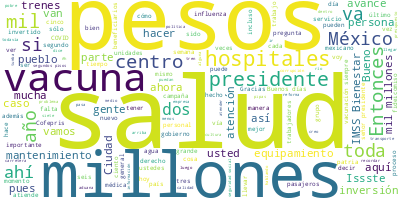

Source data for this figure (header and first rows):
Participante, Texto, Sentimiento, Palabras, Dia, Mes, Anio
PRESIDENTE ANDRES MANUEL LOPEZ OBRADOR, ?Buenos días., 0.0, 2, 24, 10, 2023
PRESIDENTE ANDRES MANUEL LOPEZ OBRADOR, Vamos a informar, como lo hacemos los ma…, 0.0, 74, 24, 10, 2023
PRESIDENTE ANDRES MANUEL LOPEZ OBRADOR, También se va a informar sobre el avance…, 0.0, 88, 24, 10, 2023
PRESIDENTE ANDRES MANUEL LOPEZ OBRADOR, También, vamos a dar a conocer todo lo q…, 0.0, 28, 24, 10, 2023
PRESIDENTE ANDRES MANUEL LOPEZ OBRADOR, Y se van a contestar las preguntas de us…, 0.0, 13, 24, 10, 2023
PRESIDENTE ANDRES MANUEL LOPEZ OBRADOR, Entonces, empezamos con el doctor Alcoce…, 0.0, 6, 24, 10, 2023
JORGE ALCOCER VARELA, ?Con su permiso, señor presidente. Muy b…, 0.0, 13, 24, 10, 2023
JORGE ALCOCER VARELA, Hoy continuamos en el ‘Pulso de la salud…, 0.0, 37, 24, 10, 2023
JORGE ALCOCER VARELA, En esta ocasión, el maestro Zoé Robledo …, 0.0, 67, 24, 10, 2023
JORGE ALCOCER VARELA, Y agregado, como ustedes ya saben de cad…, 0.0, 26, 24, 10, 2023
JORGE ALCOCER VARELA, Es cuanto., 0.0, 2, 24, 10, 2023
RUY LOPEZ RIDAURA, ?Buenos días. Con su permiso, presidente…, 0.0, 11, 24, 10, 2023
RUY LOPEZ RIDAURA, El día de hoy les queremos compartir que…, 0.0, 62, 24, 10, 2023
RUY LOPEZ RIDAURA, Y el día lunes hicimos esta presentación…, 0.0, 62, 24, 10, 2023
RUY LOPEZ RIDAURA, Si me pasan la siguiente. Queremos recor…, 0.0, 114, 24, 10, 2023
RUY LOPEZ RIDAURA, El principal grupo son de adultos de 60 …, 0.0, 15, 24, 10, 2023
RUY LOPEZ RIDAURA, Después, tenemos un grupo amplio de pers…, 0.0, 39, 24, 10, 2023
RUY LOPEZ RIDAURA, Pero los otros dos grupos importantes ta…, 0.0, 21, 24, 10, 2023
RUY LOPEZ RIDAURA, Recordar y pedirle a la población que ac…, 0.0, 65, 24, 10, 2023
RUY LOPEZ RIDAURA, El único grupo que es diferente entre in…, 0.0, 39, 24, 10, 2023
RUY LOPEZ RIDAURA, Y solamente recordar: esta es una campañ…, 0.0, 15, 24, 10, 2023
RUY LOPEZ RIDAURA, Y solamente, también para recordar, las …, 0.0, 38, 24, 10, 2023
RUY LOPEZ RIDAURA, Así es que estamos invitando a la poblac…, 0.0, 25, 24, 10, 2023
RUY LOPEZ RIDAURA, Muchas gracias., 0.0, 2, 24, 10, 2023
ZOE ROBLEDO ABURTO, ?Muchas gracias. Con su permiso, señor p…, 0.0, 17, 24, 10, 2023
ZOE ROBLEDO ABURTO, Para informar sobre el avance de IMSS-Bi…, 0.0, 86, 24, 10, 2023
ZOE ROBLEDO ABURTO, Algunos estados entraron más recientemen…, 0.0, 64, 24, 10, 2023
ZOE ROBLEDO ABURTO, En ese sentido, en el caso de Nayarit se…, 0.0, 51, 24, 10, 2023
ZOE ROBLEDO ABURTO, En el caso de Tlaxcala, donde se atiende…, 0.0, 68, 24, 10, 2023
ZOE ROBLEDO ABURTO, El estado de Colima, que atiende a 302 m…, 0.0, 62, 24, 10, 2023
ZOE ROBLEDO ABURTO, En el caso de Baja California Sur la inv…, 0.0, 57, 24, 10, 2023
ZOE ROBLEDO ABURTO, En el caso de Sonora, un estado que aten…, 0.0, 72, 24, 10, 2023
ZOE ROBLEDO ABURTO, En el caso de Sinaloa se han invertido m…, 0.0, 59, 24, 10, 2023
ZOE ROBLEDO ABURTO, En el caso de Campeche, donde se atiende…, 0.0, 63, 24, 10, 2023
ZOE ROBLEDO ABURTO, En el estado de Guerrero ha habido una i…, 0.0, 98, 24, 10, 2023
ZOE ROBLEDO ABURTO, En el estado de Veracruz, un estado muy …, 0.0, 99, 24, 10, 2023
ZOE ROBLEDO ABURTO, En el caso de Michoacán la inversión asc…, 0.0, 59, 24, 10, 2023
ZOE ROBLEDO ABURTO, En el estado de Morelos, IMSS-Bienestar,…, 0.0, 81, 24, 10, 2023
ZOE ROBLEDO ABURTO, El caso de Zacatecas, donde se atiende a…, 0.0, 68, 24, 10, 2023
ZOE ROBLEDO ABURTO, De los estados que han entrado más recie…, 0.0, 65, 24, 10, 2023
ZOE ROBLEDO ABURTO, En el caso de Oaxaca, también, uno de lo…, 0.0, 88, 24, 10, 2023
ZOE ROBLEDO ABURTO, El caso de Hidalgo, ahí se está invirtie…, 0.0, 67, 24, 10, 2023
ZOE ROBLEDO ABURTO, También, en el caso de Tamaulipas, que e…, 0.0, 71, 24, 10, 2023
ZOE ROBLEDO ABURTO, En el caso de Quintana Roo se ha inverti…, 0.0, 50, 24, 10, 2023
ZOE ROBLEDO ABURTO, En la Ciudad de México la intención es a…, 0.0, 83, 24, 10, 2023
ZOE ROBLEDO ABURTO, En el caso de Puebla, también un estado …, 0.0, 42, 24, 10, 2023
ZOE ROBLEDO ABURTO, En el estado de Baja California se ha in…, 0.0, 50, 24, 10, 2023
ZOE ROBLEDO ABURTO, Finalmente, los últimos tres estados que…, 0.0, 10, 24, 10, 2023
ZOE ROBLEDO ABURTO, El estado de Chiapas, donde se atiende a…, 0.0, 70, 24, 10, 2023
ZOE ROBLEDO ABURTO, Y en el caso de Tabasco, donde se atende…, 0.0, 55, 24, 10, 2023
ZOE ROBLEDO ABURTO, El último de los estados que se ha incor…, 0.0, 57, 24, 10, 2023
ZOE ROBLEDO ABURTO, Finalmente, tenemos el avance sobre los …, 0.0, 50, 24, 10, 2023
ZOE ROBLEDO ABURTO, Los estados que no están en el proceso d…, 0.0, 82, 24, 10, 2023
ZOE ROBLEDO ABURTO, También es importante decir que estamos …, 0.0, 65, 24, 10, 2023
ZOE ROBLEDO ABURTO, En la siguiente etapa tenemos a Campeche…, 0.0, 118, 24, 10, 2023
ZOE ROBLEDO ABURTO, Sería todo por mi cuenta, señor presiden…, 0.0, 8, 24, 10, 2023
ROSA ICELA RODRIGUEZ VELAZQUEZ, ?Con su permiso, señor presidente. Bueno…, 0.0, 12, 24, 10, 2023
ROSA ICELA RODRIGUEZ VELAZQUEZ, El día de hoy presentaremos el tercer in…, 0.0, 77, 24, 10, 2023
ROSA ICELA RODRIGUEZ VELAZQUEZ, Gracias, secretario Alcocer, del CCINSHA…, 0.0, 63, 24, 10, 2023
ROSA ICELA RODRIGUEZ VELAZQUEZ, A continuación, vamos a presentar la act…, 0.0, 68, 24, 10, 2023
... 291 more rows
